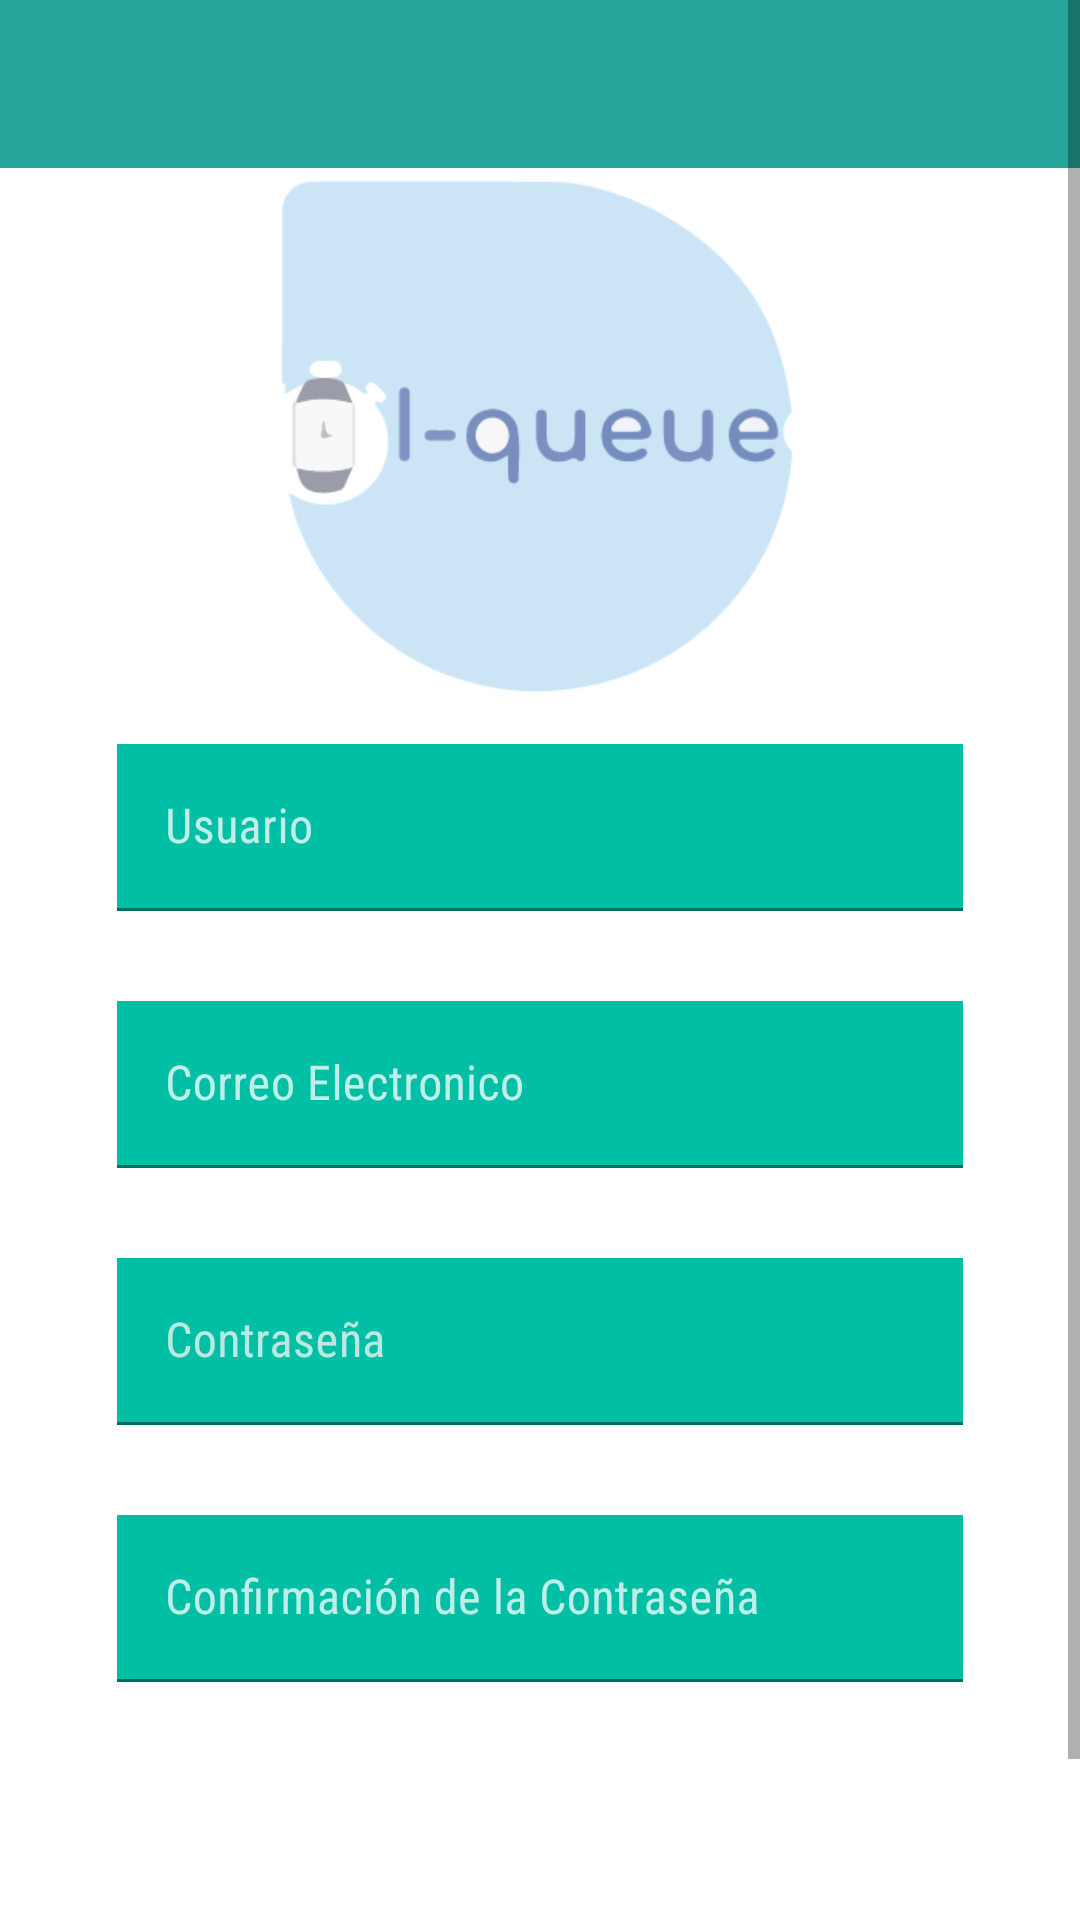

Write the Android layout XML for this screen, with the resource values it uses.
<!-- AndroidManifest.xml: application theme Theme.IQueue -->
<!-- res/layout/register_activity.xml -->
<?xml version="1.0" encoding="utf-8"?>
<ScrollView xmlns:android="http://schemas.android.com/apk/res/android"
    xmlns:app="http://schemas.android.com/apk/res-auto"
    xmlns:tools="http://schemas.android.com/tools"
    android:layout_width="match_parent"
    android:layout_height="match_parent"
    android:fillViewport="true">

    <androidx.constraintlayout.widget.ConstraintLayout
        android:layout_width="match_parent"
        android:layout_height="match_parent"
        android:orientation="vertical">

        <ImageView
            android:id="@+id/imageView2"
            android:layout_width="219dp"
            android:layout_height="177dp"
            app:layout_constraintEnd_toEndOf="parent"
            app:layout_constraintStart_toStartOf="parent"
            app:layout_constraintTop_toBottomOf="@+id/toolbar_2"
            app:srcCompat="@drawable/propuestalogo" />

        <com.google.android.material.textfield.TextInputLayout
            android:id="@+id/textInputLayout4"
            android:layout_width="match_parent"
            android:layout_height="0dp"
            android:layout_marginStart="24dp"
            android:layout_marginEnd="24dp"
            android:padding="15dp"
            android:textColorHint="#BFFFFFFF"
            app:hintTextColor="#FFFFFF"
            app:layout_constraintEnd_toEndOf="parent"
            app:layout_constraintStart_toStartOf="parent"
            app:layout_constraintTop_toBottomOf="@+id/imageView2">

            <com.google.android.material.textfield.TextInputEditText
                android:id="@+id/user"
                android:layout_width="match_parent"
                android:layout_height="wrap_content"
                android:background="@color/white"
                android:backgroundTint="#00bfa5"
                android:fontFamily="sans-serif-condensed"
                android:hint="Usuario"
                android:inputType="text"
                android:textColor="#FFFFFF"
                android:textColorHighlight="#FFFFFF"
                android:textColorHint="#FFFFFF"
                android:textColorLink="#FFFFFF" />

        </com.google.android.material.textfield.TextInputLayout>

        <com.google.android.material.textfield.TextInputLayout
            android:id="@+id/textInputLayout5"
            android:layout_width="match_parent"
            android:layout_height="wrap_content"
            android:layout_marginStart="24dp"
            android:layout_marginEnd="24dp"
            android:padding="15dp"
            android:textColorHint="#BFFFFFFF"
            app:hintTextColor="#F4F2F2"
            app:layout_constraintEnd_toEndOf="parent"
            app:layout_constraintStart_toStartOf="parent"
            app:layout_constraintTop_toBottomOf="@+id/textInputLayout4">

            <com.google.android.material.textfield.TextInputEditText
                android:id="@+id/email"
                android:layout_width="match_parent"
                android:layout_height="wrap_content"
                android:background="#00bfa5"
                android:backgroundTint="#00bfa5"
                android:fontFamily="sans-serif-condensed"
                android:hint="Correo Electronico"
                android:inputType="textEmailAddress"
                android:textColor="#FFFFFF"
                android:textColorHighlight="#FFFFFF"
                android:textColorHint="#FFFFFF"
                android:textColorLink="#FFFFFF" />
        </com.google.android.material.textfield.TextInputLayout>

        <com.google.android.material.textfield.TextInputLayout
            android:id="@+id/textInputLayout6"
            android:layout_width="match_parent"
            android:layout_height="wrap_content"
            android:layout_marginStart="24dp"
            android:layout_marginEnd="24dp"
            android:padding="15dp"
            android:textColorHint="#BFF8F7F7"
            app:hintTextColor="#FFFCFC"
            app:layout_constraintEnd_toEndOf="parent"
            app:layout_constraintStart_toStartOf="parent"
            app:layout_constraintTop_toBottomOf="@+id/textInputLayout5">

            <com.google.android.material.textfield.TextInputEditText
                android:id="@+id/password"
                android:layout_width="match_parent"
                android:layout_height="wrap_content"
                android:background="#00bfa5"
                android:backgroundTint="#00bfa5"
                android:fontFamily="sans-serif-condensed"
                android:hint="Contraseña"
                android:textColor="#FFFFFF"
                android:textColorHighlight="#FFFFFF"
                android:textColorHint="#FFFFFF"
                android:textColorLink="#FFFFFF" />
        </com.google.android.material.textfield.TextInputLayout>

        <com.google.android.material.textfield.TextInputLayout
            android:id="@+id/textInputLayout7"
            android:layout_width="match_parent"
            android:layout_height="wrap_content"
            android:layout_marginStart="24dp"
            android:layout_marginEnd="24dp"
            android:padding="15dp"
            android:textColorHint="#BFFFFFFF"
            app:hintTextColor="#FFFFFF"
            app:layout_constraintEnd_toEndOf="parent"
            app:layout_constraintStart_toStartOf="parent"
            app:layout_constraintTop_toBottomOf="@+id/textInputLayout6">

            <com.google.android.material.textfield.TextInputEditText
                android:id="@+id/password_confirmed"
                android:layout_width="match_parent"
                android:layout_height="wrap_content"
                android:background="#FFFFFF"
                android:backgroundTint="#00bfa5"
                android:fontFamily="sans-serif-condensed"
                android:hint="Confirmación de la Contraseña"
                android:textColor="#FFFFFF"
                android:textColorHighlight="#FFFFFF"
                android:textColorHint="#FFFFFF"
                android:textColorLink="#FFFFFF" />
        </com.google.android.material.textfield.TextInputLayout>

        <Button
            android:id="@+id/register_login"
            android:layout_width="150dp"
            android:layout_height="wrap_content"
            android:layout_marginTop="75dp"
            android:fontFamily="sans-serif-condensed"
            android:text="Cancelar"
            app:layout_constraintEnd_toStartOf="@+id/login"
            app:layout_constraintStart_toStartOf="parent"
            app:layout_constraintTop_toBottomOf="@+id/textInputLayout7" />

        <Button
            android:id="@+id/login"
            android:layout_width="150dp"
            android:layout_height="wrap_content"
            android:layout_marginTop="75dp"
            android:fontFamily="sans-serif-condensed"
            android:text="Registro"
            app:layout_constraintEnd_toEndOf="parent"
            app:layout_constraintStart_toEndOf="@+id/register_login"
            app:layout_constraintTop_toBottomOf="@+id/textInputLayout7" />

        <androidx.appcompat.widget.Toolbar
            android:id="@+id/toolbar_2"
            android:layout_width="match_parent"
            android:layout_height="wrap_content"
            android:background="?attr/colorPrimary"
            android:minHeight="?attr/actionBarSize"
            android:theme="?attr/actionBarTheme"
            app:layout_constraintEnd_toEndOf="parent"
            app:layout_constraintStart_toStartOf="parent"
            app:layout_constraintTop_toTopOf="parent" />


    </androidx.constraintlayout.widget.ConstraintLayout>

</ScrollView>
<!-- resources referenced by this layout -->
<resources>
  <color name="white">#FFFFFFFF</color>
  <!-- drawable propuestalogo: png bitmap (drawable, 8339 bytes) -->
  <style name="Theme.IQueue" parent="Theme.MaterialComponents.Light.NoActionBar">
          
          <item name="colorPrimary">@color/muy_claro</item>
          <item name="colorPrimaryVariant">@color/claro</item>
          <item name="colorOnPrimary">@color/white</item>
          
          <item name="colorSecondary">@color/medio_oscuro</item>
          <item name="colorSecondaryVariant">@color/menos_oscuro</item>
          <item name="colorOnSecondary">@color/white</item>
          
          <item name="android:statusBarColor" tools:targetApi="l">?attr/colorPrimaryVariant</item>
          
      </style>
  <color name="muy_claro">#26a69a</color>
  <color name="claro">#009688</color>
  <color name="medio_oscuro">#00796b</color>
  <color name="menos_oscuro">#00695c</color>
</resources>
